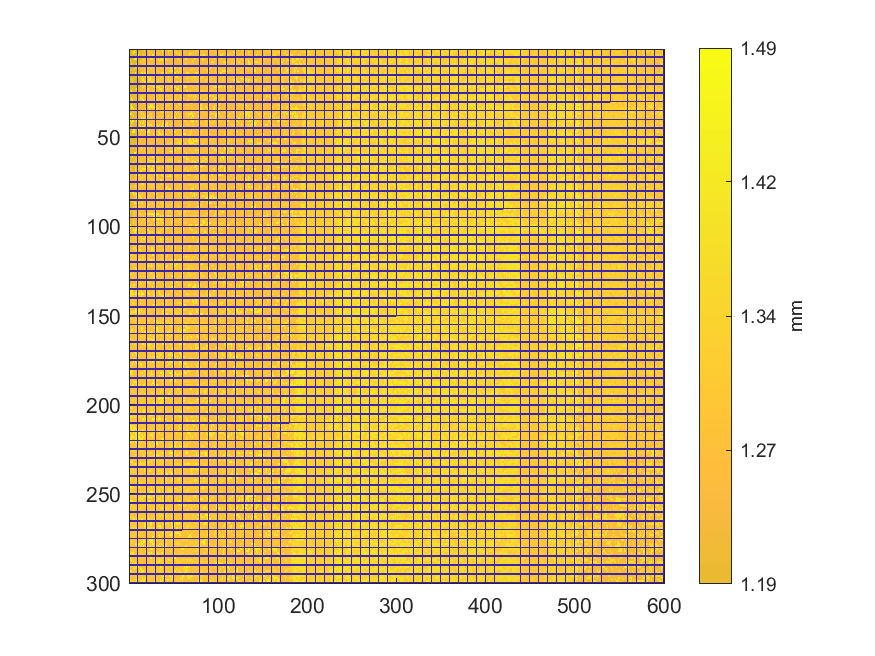

Source data for this figure (header and first rows):
1.41989742764917, 1.15929855787227, 1.15916284948896, 1.15640021454303, 1.15641960145493, 1.155818607186, 1.15577013990624, 1.43843131542679, 1.16142142472546, 0, 1.16189640406704, 1.16097552575173, 1.16096583229578, 1.16524064637001, 1.16405804474404, 1.22503957612949, 1.22453551642005, 1.40618118747902, 1.22764711578021, 0, 1.2266874636411, 1.22426409965344, 1.22495233502593, 1.22463245097956
1.162, 1.162, 1.16, 1.159, 1.44, 1.435, 1.459, 1.164, 1.165, 0, 1.162, 1.163, 1.164, 1.164, 1.163, 1.228, 1.228, 1.228, 1.226, 0, 1.226, 1.228, 1.399, 1.399
1.161, 1.16, 1.159, 1.159, 1.159, 1.44, 1.164, 1.163, 1.163, 0, 1.166, 1.433, 1.164, 1.167, 1.167, 1.224, 1.228, 1.227, 1.226, 0, 1.226, 1.227, 1.228, 1.422
1.162, 1.161, 1.16, 1.161, 1.162, 1.162, 1.162, 1.163, 1.164, 0, 1.433, 1.165, 1.165, 1.165, 1.165, 1.229, 1.276, 1.23, 1.229, 0, 1.229, 1.229, 1.404, 1.231
0, 0, 0, 0, 0, 0, 0, 0, 0, 0, 0, 0, 0, 0, 0, 0, 0, 0, 0, 0, 0, 0, 0, 0
1.164, 1.163, 1.165, 1.165, 1.164, 1.163, 1.443, 1.442, 1.442, 0, 1.166, 1.165, 1.165, 1.165, 1.229, 1.279, 1.279, 1.28, 1.279, 0, 1.311, 1.228, 1.228, 1.228
1.162, 1.444, 1.161, 1.161, 1.161, 1.163, 1.163, 1.164, 1.165, 0, 1.166, 1.167, 1.167, 1.168, 1.278, 1.278, 1.29, 1.311, 1.228, 0, 1.279, 1.28, 1.229, 1.28
1.165, 1.165, 1.165, 1.166, 1.441, 1.161, 1.164, 1.165, 1.166, 0, 1.166, 1.165, 1.31, 1.308, 1.278, 1.231, 1.279, 1.278, 1.278, 0, 1.232, 1.282, 1.281, 1.28
1.164, 1.164, 1.427, 1.168, 1.168, 1.166, 1.165, 1.164, 1.344, 0, 1.169, 1.171, 1.171, 1.171, 1.181, 1.234, 1.318, 1.317, 1.317, 0, 1.23, 1.23, 1.413, 1.413
0, 0, 0, 0, 0, 0, 0, 0, 0, 0, 0, 0, 0, 0, 0, 0, 0, 0, 0, 0, 0, 0, 0, 0
1.164, 1.166, 1.166, 1.168, 1.167, 1.166, 1.167, 1.312, 1.311, 0, 1.309, 1.17, 1.171, 1.171, 1.231, 1.231, 1.23, 1.231, 1.229, 0, 1.229, 1.409, 1.233, 1.405
1.164, 1.216, 1.246, 1.165, 1.313, 1.312, 1.311, 1.169, 1.17, 0, 1.17, 1.17, 1.169, 1.229, 1.402, 1.228, 1.229, 1.411, 1.231, 0, 1.231, 1.231, 1.229, 1.229
1.166, 1.163, 1.164, 1.164, 1.165, 1.166, 1.171, 1.17, 1.169, 0, 1.168, 1.168, 1.168, 1.169, 1.233, 1.232, 1.23, 1.234, 1.235, 0, 1.401, 1.234, 1.234, 1.234
1.167, 1.167, 1.165, 1.255, 1.254, 1.171, 1.171, 1.433, 1.165, 0, 1.171, 1.171, 1.171, 1.165, 1.402, 1.415, 1.227, 1.409, 1.42, 0, 1.419, 1.234, 1.233, 1.234
0, 0, 0, 0, 0, 0, 0, 0, 0, 0, 0, 0, 0, 0, 0, 0, 0, 0, 0, 0, 0, 0, 0, 0
1.168, 1.168, 1.169, 1.17, 1.171, 1.171, 1.17, 1.171, 1.171, 0, 1.44, 1.175, 1.171, 1.206, 1.216, 1.413, 1.229, 1.229, 1.42, 0, 1.416, 1.416, 1.235, 1.235
1.171, 1.17, 1.313, 1.17, 1.17, 1.169, 1.17, 1.171, 1.173, 0, 1.172, 1.171, 1.171, 1.171, 1.423, 1.233, 1.233, 1.234, 1.228, 0, 1.228, 1.229, 1.428, 1.235
1.313, 1.171, 1.17, 1.313, 1.313, 1.166, 1.17, 1.171, 1.172, 0, 1.173, 1.172, 1.172, 1.232, 1.232, 1.419, 1.423, 1.235, 1.235, 0, 1.235, 1.423, 1.424, 1.423
1.171, 1.171, 1.173, 1.313, 1.172, 1.171, 1.17, 1.173, 1.174, 0, 1.173, 1.171, 1.172, 1.173, 1.234, 1.234, 1.233, 1.413, 1.419, 0, 1.235, 1.416, 1.233, 1.232
0, 0, 0, 0, 0, 0, 0, 0, 0, 0, 0, 0, 0, 0, 0, 0, 0, 0, 0, 0, 0, 0, 0, 0
1.17, 1.171, 1.171, 1.171, 1.173, 1.171, 1.171, 1.171, 1.17, 0, 1.174, 1.174, 1.175, 1.191, 1.235, 1.423, 1.235, 1.409, 1.235, 0, 1.234, 1.414, 1.419, 1.237
1.173, 1.173, 1.173, 1.172, 1.173, 1.174, 1.173, 1.172, 1.172, 0, 1.173, 1.173, 1.172, 1.196, 1.234, 1.233, 1.419, 1.235, 1.237, 0, 1.237, 1.235, 1.234, 1.413
1.173, 1.173, 1.172, 1.172, 1.172, 1.172, 1.17, 1.169, 1.441, 0, 1.172, 1.174, 1.236, 1.235, 1.236, 1.236, 1.236, 1.236, 1.236, 0, 1.419, 1.419, 1.235, 1.236
1.174, 1.169, 1.451, 1.171, 1.172, 1.172, 1.174, 1.175, 1.174, 0, 1.172, 1.177, 1.235, 1.235, 1.235, 1.233, 1.232, 1.232, 1.238, 0, 1.414, 1.237, 1.238, 1.238
0, 0, 0, 0, 0, 0, 0, 0, 0, 0, 0, 0, 0, 0, 0, 0, 0, 0, 0, 0, 0, 0, 0, 0
1.17, 1.171, 1.173, 1.174, 1.447, 1.253, 1.253, 1.174, 1.315, 0, 1.175, 1.176, 1.175, 1.238, 1.235, 1.236, 1.236, 1.236, 1.411, 0, 1.237, 1.236, 1.237, 1.237
1.172, 1.226, 1.172, 1.172, 1.175, 1.226, 1.226, 1.177, 1.176, 0, 1.176, 1.179, 1.238, 1.239, 1.239, 1.423, 1.237, 1.238, 1.238, 0, 1.237, 1.238, 1.238, 1.237
1.172, 1.172, 1.433, 1.176, 1.226, 1.226, 1.227, 1.227, 1.256, 0, 1.178, 1.177, 1.422, 1.421, 1.423, 1.238, 1.238, 1.237, 1.238, 0, 1.238, 1.236, 1.236, 1.237
1.172, 1.171, 1.432, 1.428, 1.177, 1.177, 1.177, 1.178, 1.254, 0, 1.228, 1.175, 1.239, 1.239, 1.235, 1.426, 1.429, 1.238, 1.237, 0, 1.238, 1.238, 1.238, 1.238
0, 0, 0, 0, 0, 0, 0, 0, 0, 0, 0, 0, 0, 0, 0, 0, 0, 0, 0, 0, 0, 0, 0, 0
1.174, 1.174, 1.174, 1.175, 1.175, 1.177, 1.178, 1.177, 1.176, 0, 1.227, 1.228, 1.203, 1.236, 1.235, 1.237, 1.422, 1.42, 1.236, 0, 1.236, 1.239, 1.241, 1.239
1.177, 1.176, 1.349, 1.172, 1.175, 1.176, 1.175, 1.177, 1.181, 0, 1.18, 1.18, 1.24, 1.24, 1.239, 1.238, 1.24, 1.24, 1.285, 0, 1.24, 1.241, 1.24, 1.238
1.177, 1.176, 1.438, 1.436, 1.179, 1.179, 1.179, 1.181, 1.181, 0, 1.181, 1.239, 1.239, 1.239, 1.238, 1.236, 1.235, 1.236, 1.239, 0, 1.239, 1.42, 1.415, 1.238
1.174, 1.174, 1.456, 1.178, 1.438, 1.437, 1.179, 1.179, 1.229, 0, 1.229, 1.176, 1.236, 1.238, 1.239, 1.238, 1.237, 1.24, 1.424, 0, 1.237, 1.237, 1.43, 1.242
0, 0, 0, 0, 0, 0, 0, 0, 0, 0, 0, 0, 0, 0, 0, 0, 0, 0, 0, 0, 0, 0, 0, 0
1.175, 1.175, 1.174, 1.173, 1.175, 1.256, 1.256, 1.228, 1.228, 0, 1.255, 1.239, 1.33, 1.408, 1.408, 1.237, 1.239, 1.238, 1.237, 0, 1.318, 1.239, 1.24, 1.241
1.178, 1.473, 1.436, 1.178, 1.179, 1.178, 1.179, 1.178, 1.182, 0, 1.181, 1.238, 1.237, 1.236, 1.406, 1.237, 1.407, 1.239, 1.291, 0, 1.24, 1.24, 1.238, 1.239
1.178, 1.178, 1.18, 1.18, 1.18, 1.437, 1.181, 1.181, 1.18, 0, 1.182, 1.24, 1.24, 1.424, 1.24, 1.239, 1.289, 1.289, 1.29, 0, 1.392, 1.392, 1.239, 1.238
1.179, 1.178, 1.178, 1.175, 1.178, 1.181, 1.179, 1.178, 1.177, 0, 1.177, 1.24, 1.241, 1.418, 1.406, 1.406, 1.407, 1.407, 1.288, 0, 1.288, 1.288, 1.321, 1.33
0, 0, 0, 0, 0, 0, 0, 0, 0, 0, 0, 0, 0, 0, 0, 0, 0, 0, 0, 0, 0, 0, 0, 0
1.437, 1.436, 1.178, 1.436, 1.436, 1.453, 1.181, 1.181, 1.461, 0, 1.181, 1.241, 1.241, 1.24, 1.241, 1.241, 1.424, 1.236, 1.426, 0, 1.241, 1.24, 1.242, 1.241
1.181, 1.181, 1.435, 1.181, 1.182, 1.182, 1.181, 1.179, 1.179, 0, 1.24, 1.239, 1.421, 1.239, 1.239, 1.423, 1.424, 1.238, 1.238, 0, 1.404, 1.404, 1.242, 1.243
1.177, 1.179, 1.178, 1.181, 1.18, 1.181, 1.18, 1.179, 1.178, 0, 1.176, 1.417, 1.239, 1.422, 1.239, 1.241, 1.241, 1.426, 1.242, 0, 1.335, 1.335, 1.334, 1.243
1.18, 1.453, 1.359, 1.181, 1.181, 1.182, 1.18, 1.179, 1.179, 0, 1.179, 1.407, 1.43, 1.237, 1.238, 1.425, 1.425, 1.431, 1.242, 0, 1.242, 1.242, 1.242, 1.242
0, 0, 0, 0, 0, 0, 0, 0, 0, 0, 0, 0, 0, 0, 0, 0, 0, 0, 0, 0, 0, 0, 0, 0
1.178, 1.177, 1.178, 1.179, 1.445, 1.453, 1.451, 1.184, 1.184, 0, 1.43, 1.24, 1.242, 1.434, 1.409, 1.241, 1.43, 1.24, 1.241, 0, 1.242, 1.433, 1.434, 1.243
1.179, 1.179, 1.181, 1.453, 1.453, 1.45, 1.45, 1.181, 1.18, 0, 1.219, 1.217, 1.241, 1.242, 1.241, 1.242, 1.241, 1.241, 1.433, 0, 1.429, 1.427, 1.429, 1.239
1.178, 1.179, 1.179, 1.178, 1.178, 1.181, 1.182, 1.182, 1.18, 0, 1.203, 1.219, 1.409, 1.409, 1.239, 1.238, 1.241, 1.241, 1.241, 0, 1.429, 1.24, 1.241, 1.239
1.181, 1.181, 1.179, 1.179, 1.18, 1.182, 1.182, 1.184, 1.185, 0, 1.218, 1.208, 1.244, 1.243, 1.242, 1.242, 1.243, 1.242, 1.244, 0, 1.244, 1.438, 1.419, 1.243
0, 0, 0, 0, 0, 0, 0, 0, 0, 0, 0, 0, 0, 0, 0, 0, 0, 0, 0, 0, 0, 0, 0, 0
1.182, 1.181, 1.181, 1.178, 1.179, 1.18, 1.181, 1.179, 1.245, 0, 1.244, 1.245, 1.243, 1.242, 1.29, 1.243, 1.242, 1.242, 1.244, 0, 1.243, 1.242, 1.242, 1.241
1.18, 1.181, 1.181, 1.181, 1.179, 1.182, 1.183, 1.183, 1.243, 0, 1.244, 1.244, 1.328, 1.243, 1.242, 1.243, 1.244, 1.244, 1.29, 0, 1.244, 1.244, 1.245, 1.241
1.179, 1.179, 1.178, 1.231, 1.231, 1.182, 1.182, 1.184, 1.292, 0, 1.292, 1.326, 1.24, 1.244, 1.243, 1.243, 1.242, 1.292, 1.241, 0, 1.242, 1.242, 1.244, 1.292
1.181, 1.18, 1.18, 1.184, 1.182, 1.181, 1.178, 1.178, 1.244, 0, 1.244, 1.244, 1.244, 1.422, 1.243, 1.242, 1.245, 1.242, 1.241, 0, 1.244, 1.244, 1.244, 1.244
0, 0, 0, 0, 0, 0, 0, 0, 0, 0, 0, 0, 0, 0, 0, 0, 0, 0, 0, 0, 0, 0, 0, 0
1.181, 1.181, 1.181, 1.184, 1.184, 1.181, 1.181, 1.183, 1.241, 0, 1.241, 1.241, 1.243, 1.243, 1.423, 1.245, 1.244, 1.241, 1.241, 0, 1.42, 1.244, 1.243, 1.243
1.178, 1.178, 1.182, 1.182, 1.181, 1.183, 1.182, 1.18, 1.245, 0, 1.245, 1.244, 1.245, 1.245, 1.417, 1.244, 1.243, 1.42, 1.245, 0, 1.244, 1.243, 1.242, 1.242
1.326, 1.18, 1.182, 1.183, 1.183, 1.183, 1.181, 1.181, 1.423, 0, 1.244, 1.244, 1.245, 1.245, 1.244, 1.244, 1.246, 1.246, 1.243, 0, 1.244, 1.244, 1.293, 1.293
1.181, 1.182, 1.182, 1.183, 1.183, 1.181, 1.462, 1.463, 1.241, 0, 1.242, 1.243, 1.243, 1.244, 1.243, 1.244, 1.245, 1.243, 1.325, 0, 1.325, 1.245, 1.245, 1.245
0, 0, 0, 0, 0, 0, 0, 0, 0, 0, 0, 0, 0, 0, 0, 0, 0, 0, 0, 0, 0, 0, 0, 0
1.179, 1.18, 1.18, 1.464, 1.459, 1.179, 1.18, 1.18, 1.242, 0, 1.242, 1.241, 1.241, 1.243, 1.244, 1.243, 1.241, 1.299, 1.299, 0, 1.245, 1.244, 1.245, 1.34
... 239 more rows
